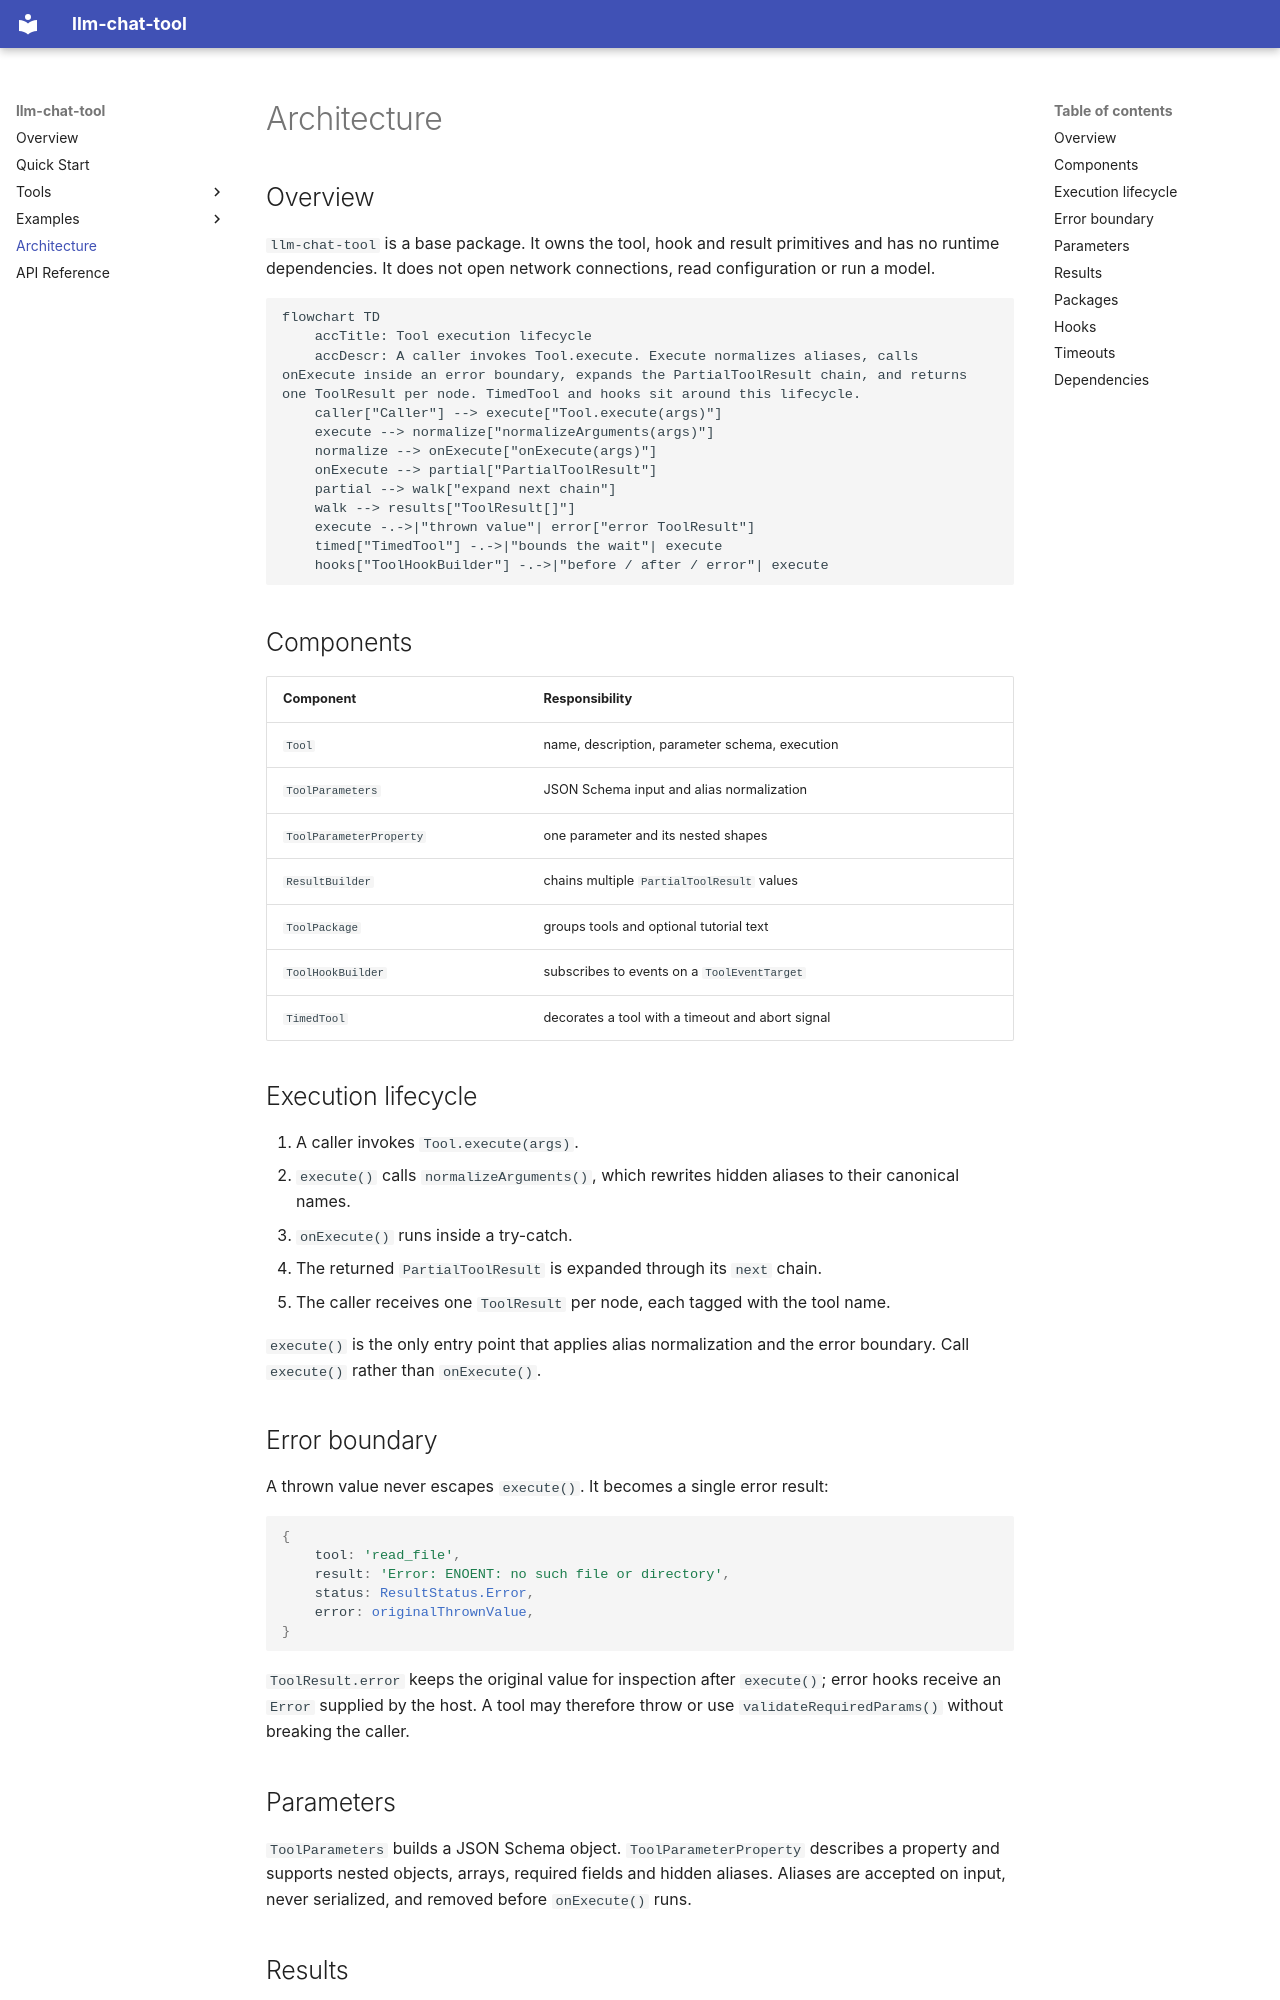

repository: johanneslatzel/llm-chat-tool · page: architecture/index.html · generator: mkdocs

# Architecture

## Overview

`llm-chat-tool` is a base package. It owns the tool, hook and result
primitives and has no runtime dependencies. It does not open network
connections, read configuration or run a model.

```mermaid
flowchart TD
    accTitle: Tool execution lifecycle
    accDescr: A caller invokes Tool.execute. Execute normalizes aliases, calls onExecute inside an error boundary, expands the PartialToolResult chain, and returns one ToolResult per node. TimedTool and hooks sit around this lifecycle.
    caller["Caller"] --> execute["Tool.execute(args)"]
    execute --> normalize["normalizeArguments(args)"]
    normalize --> onExecute["onExecute(args)"]
    onExecute --> partial["PartialToolResult"]
    partial --> walk["expand next chain"]
    walk --> results["ToolResult[]"]
    execute -.->|"thrown value"| error["error ToolResult"]
    timed["TimedTool"] -.->|"bounds the wait"| execute
    hooks["ToolHookBuilder"] -.->|"before / after / error"| execute
```

## Components

| Component | Responsibility |
|---|---|
| `Tool` | name, description, parameter schema, execution |
| `ToolParameters` | JSON Schema input and alias normalization |
| `ToolParameterProperty` | one parameter and its nested shapes |
| `ResultBuilder` | chains multiple `PartialToolResult` values |
| `ToolPackage` | groups tools and optional tutorial text |
| `ToolHookBuilder` | subscribes to events on a `ToolEventTarget` |
| `TimedTool` | decorates a tool with a timeout and abort signal |

## Execution lifecycle

1. A caller invokes `Tool.execute(args)`.
2. `execute()` calls `normalizeArguments()`, which rewrites hidden aliases to
   their canonical names.
3. `onExecute()` runs inside a try-catch.
4. The returned `PartialToolResult` is expanded through its `next` chain.
5. The caller receives one `ToolResult` per node, each tagged with the tool
   name.

`execute()` is the only entry point that applies alias normalization and the
error boundary. Call `execute()` rather than `onExecute()`.

## Error boundary

A thrown value never escapes `execute()`. It becomes a single error result:

```typescript
{
    tool: 'read_file',
    result: 'Error: ENOENT: no such file or directory',
    status: ResultStatus.Error,
    error: originalThrownValue,
}
```

`ToolResult.error` keeps the original value for inspection after `execute()`;
error hooks receive an `Error` supplied by the host. A tool may therefore throw
or use `validateRequiredParams()` without breaking the caller.

## Parameters

`ToolParameters` builds a JSON Schema object. `ToolParameterProperty` describes
a property and supports nested objects, arrays, required fields and hidden
aliases. Aliases are accepted on input, never serialized, and removed before
`onExecute()` runs.
